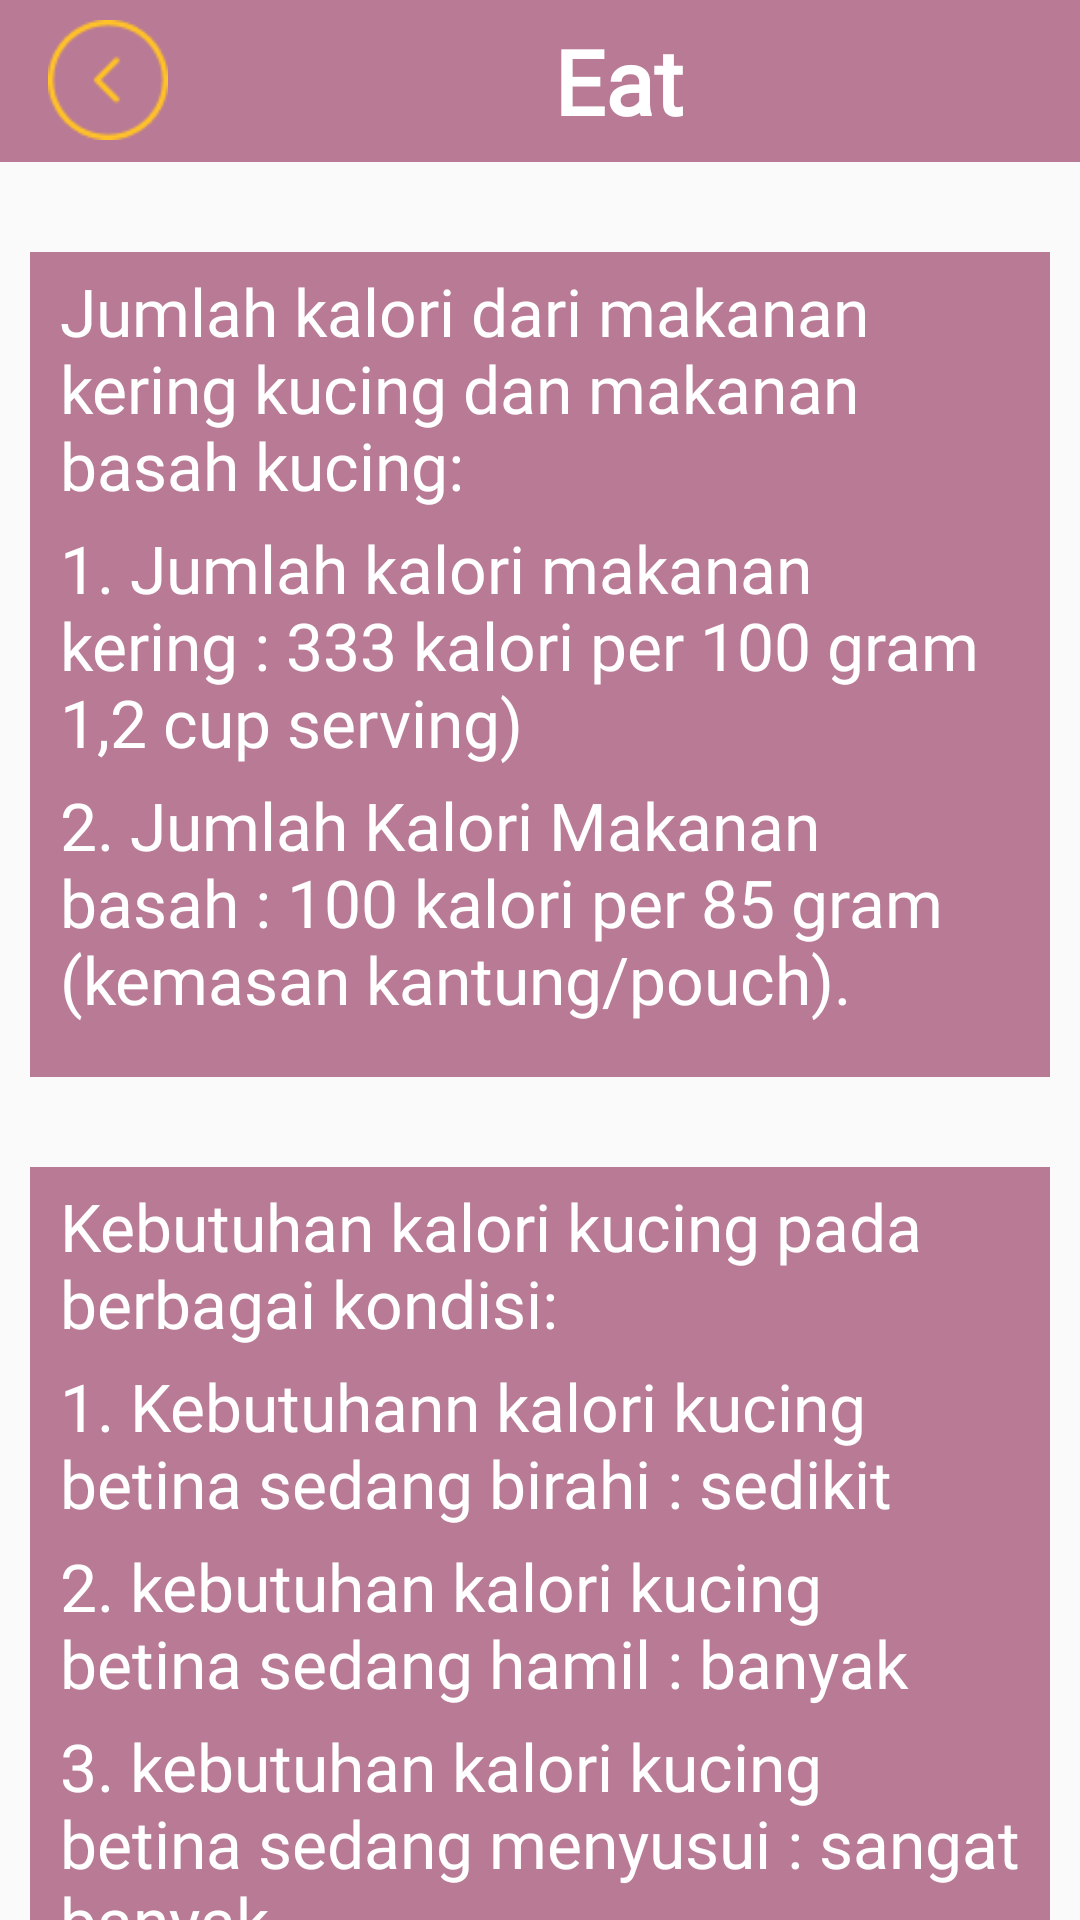

Here is an Android app screen rendered from its layout file. Give the layout XML and the strings, colors and styles it references.
<!-- AndroidManifest.xml: application theme Theme.SAIDA -->
<!-- res/layout/activity_info_eat.xml -->
<?xml version="1.0" encoding="utf-8"?>
<LinearLayout xmlns:android="http://schemas.android.com/apk/res/android"
    xmlns:app="http://schemas.android.com/apk/res-auto"
    xmlns:tools="http://schemas.android.com/tools"
    android:layout_width="match_parent"
    android:layout_height="match_parent"
    android:orientation="vertical"
    tools:context=".info_eat">

    <androidx.appcompat.widget.Toolbar
        android:layout_width="match_parent"
        android:layout_height="54dp"
        android:background="@color/myfont">

        <LinearLayout
            android:layout_width="match_parent"
            android:layout_height="wrap_content"
            android:layout_gravity="center"
            android:orientation="horizontal">

            <ImageView
                android:id="@+id/back"
                android:layout_width="40dp"
                android:layout_height="40dp"
                android:layout_alignParentLeft="true"
                android:src="@drawable/back" />

            <TextView
                android:layout_width="270dp"
                android:layout_height="wrap_content"
                android:layout_gravity="center"
                android:fontFamily="@font/montserrat_bold"
                android:paddingLeft="30dp"
                android:text="Eat"
                android:textAlignment="center"
                android:textColor="@color/white"
                android:textSize="30dp"
                android:textStyle="bold" />
        </LinearLayout>
    </androidx.appcompat.widget.Toolbar>
    <LinearLayout
        android:layout_width="match_parent"
        android:layout_height="275dp"
        android:layout_marginTop="30dp"
        android:layout_marginLeft="10dp"
        android:layout_marginRight="10dp"
        android:orientation="vertical"
        android:background="#B97A95">
        <TextView
            android:layout_width="match_parent"
            android:layout_height="wrap_content"
            android:paddingTop="5dp"
            android:layout_marginLeft="10dp"
            android:layout_marginRight="10dp"
            android:text="Jumlah kalori dari makanan kering kucing dan makanan basah kucing:"
            android:fontFamily="@font/montserrat_semibold"
            android:textAppearance="@style/TextAppearance.AppCompat.Body1"
            android:textColor="#FFFFFF"
            android:textSize="22dp" />
        <TextView
            android:layout_width="match_parent"
            android:layout_height="wrap_content"
            android:paddingTop="5dp"
            android:layout_marginLeft="10dp"
            android:layout_marginRight="10dp"
            android:text="1. Jumlah kalori makanan kering : 333 kalori per 100 gram 1,2 cup serving)"
            android:fontFamily="@font/montserrat_semibold"
            android:textAppearance="@style/TextAppearance.AppCompat.Body1"
            android:textColor="#FFFFFF"
            android:textSize="22dp" />
        <TextView
            android:layout_width="match_parent"
            android:layout_height="wrap_content"
            android:paddingTop="5dp"
            android:layout_marginLeft="10dp"
            android:layout_marginRight="10dp"
            android:text="2. Jumlah Kalori Makanan basah : 100 kalori per 85 gram (kemasan kantung/pouch)."
            android:fontFamily="@font/montserrat_semibold"
            android:textAppearance="@style/TextAppearance.AppCompat.Body1"
            android:textColor="#FFFFFF"
            android:textSize="22dp" />
    </LinearLayout>
    <LinearLayout
        android:layout_width="match_parent"
        android:layout_height="280dp"
        android:layout_marginTop="30dp"
        android:layout_marginLeft="10dp"
        android:layout_marginRight="10dp"
        android:orientation="vertical"
        android:background="#B97A95">
        <TextView
            android:layout_width="match_parent"
            android:layout_height="wrap_content"
            android:paddingTop="5dp"
            android:layout_marginLeft="10dp"
            android:layout_marginRight="10dp"
            android:text="Kebutuhan kalori kucing pada berbagai kondisi:"
            android:fontFamily="@font/montserrat_semibold"
            android:textAppearance="@style/TextAppearance.AppCompat.Body1"
            android:textColor="#FFFFFF"
            android:textSize="22dp" />
        <TextView
            android:layout_width="match_parent"
            android:layout_height="wrap_content"
            android:paddingTop="5dp"
            android:layout_marginLeft="10dp"
            android:layout_marginRight="10dp"
            android:text="1. Kebutuhann kalori kucing betina sedang birahi : sedikit"
            android:fontFamily="@font/montserrat_semibold"
            android:textAppearance="@style/TextAppearance.AppCompat.Body1"
            android:textColor="#FFFFFF"
            android:textSize="22dp" />
        <TextView
            android:layout_width="match_parent"
            android:layout_height="wrap_content"
            android:paddingTop="5dp"
            android:layout_marginLeft="10dp"
            android:layout_marginRight="10dp"
            android:text="2. kebutuhan kalori kucing betina sedang hamil : banyak"
            android:fontFamily="@font/montserrat_semibold"
            android:textAppearance="@style/TextAppearance.AppCompat.Body1"
            android:textColor="#FFFFFF"
            android:textSize="22dp" />
        <TextView
            android:layout_width="match_parent"
            android:layout_height="wrap_content"
            android:paddingTop="5dp"
            android:layout_marginLeft="10dp"
            android:layout_marginRight="10dp"
            android:text="3. kebutuhan kalori kucing betina sedang menyusui : sangat banyak."
            android:fontFamily="@font/montserrat_semibold"
            android:textAppearance="@style/TextAppearance.AppCompat.Body1"
            android:textColor="#FFFFFF"
            android:textSize="22dp" />
    </LinearLayout>
    <LinearLayout
        android:layout_width="match_parent"
        android:layout_height="40dp"
        android:layout_marginTop="10dp"
        android:layout_marginLeft="10dp"
        android:layout_marginRight="10dp"
        android:orientation="vertical"
        android:background="#B97A95">
    </LinearLayout>
</LinearLayout>
<!-- resources referenced by this layout -->
<resources>
  <color name="myfont">#B97A95</color>
  <color name="white">#FFFFFFFF</color>
  <!-- drawable back: png bitmap (drawable-v24, 778 bytes) -->
  <style name="Theme.SAIDA" parent="Theme.AppCompat.DayNight.NoActionBar">
          
          <item name="colorPrimary">@color/purple_500</item>
          <item name="colorPrimaryVariant">@color/purple_700</item>
          <item name="colorOnPrimary">@color/white</item>
          
          <item name="colorSecondary">@color/teal_200</item>
          <item name="colorSecondaryVariant">@color/teal_700</item>
          <item name="colorOnSecondary">@color/black</item>
          
          <item name="android:statusBarColor" tools:targetApi="l">?attr/colorPrimaryVariant</item>
          
      </style>
  <color name="purple_500">#FF6200EE</color>
  <color name="purple_700">#321251</color>
  <color name="teal_200">#FF03DAC5</color>
  <color name="teal_700">#FF018786</color>
  <color name="black">#FF000000</color>
</resources>
